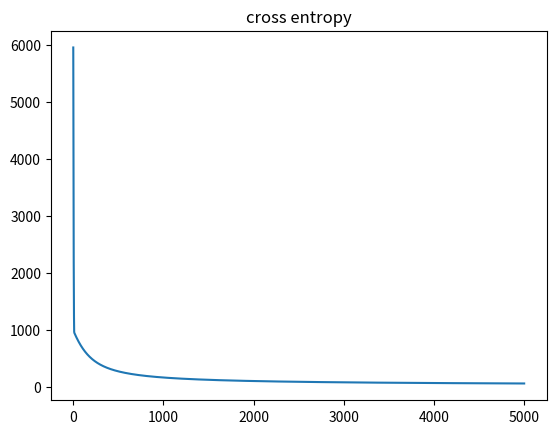

The script that saved this image:
import numpy as np
import matplotlib.pyplot as plt
N = 1000
D = 2

R_inner = 5
R_outer = 10

print(N / 2)

R1 = np.random.randn(N // 2) + R_inner
theta = 2 * np.pi * np.random.random(N // 2)
X_inner = np.concatenate([[R1 * np.cos(theta)], [R1 * np.sin(theta)]]).T

R2 = np.random.randn(N // 2) + R_outer
theta = 2 * np.pi * np.random.random(N // 2)
X_outer = np.concatenate([[R2 * np.cos(theta)], [R2 * np.sin(theta)]]).T

X = np.concatenate([X_inner, X_outer])
T = np.array([0] * (N // 2) + [1] * (N // 2))

#plt.scatter(X[:, 0], X[:, 1], c=T)
# plt.show()

# column of ones for bias term
ones = np.array([[1] * N]).T

# column which reprezents radious of a point
r = np.zeros((N, 1))
for i in range(N):
    r[i] = np.sqrt(X[i, :].dot(X[i, :]))  # manulay calculate the radious

Xb = np.concatenate((ones, r, X), axis=1)

w = np.random.randn(D + 2)


def sigmoid(z):
    return 1 / (1 + np.exp(-z))


z = Xb.dot(w)

Y = sigmoid(z)

# calculate the cross-entropy error


def cross_entropy(T, Y):
    E = 0
    for i in range(len(T)):
        if T[i] == 1:
            E -= np.log(Y[i])
        else:
            E -= np.log(1 - Y[i])
    return E


l2 = 0.01
lr = 0.0001
error = []
for i in range(5000):
    e = cross_entropy(T, Y)
    error.append(e)
    if i % 100 == 0:
        print(e)
    w += lr * (np.dot((T - Y).T, Xb) - l2 * w)
    Y = sigmoid(np.dot(Xb, w))

plt.plot(error)
plt.title("cross entropy")
plt.show()

print("final dablju,w", w)

print("final classification rate", 1 - np.abs(T - np.round(Y)).sum() / N)
